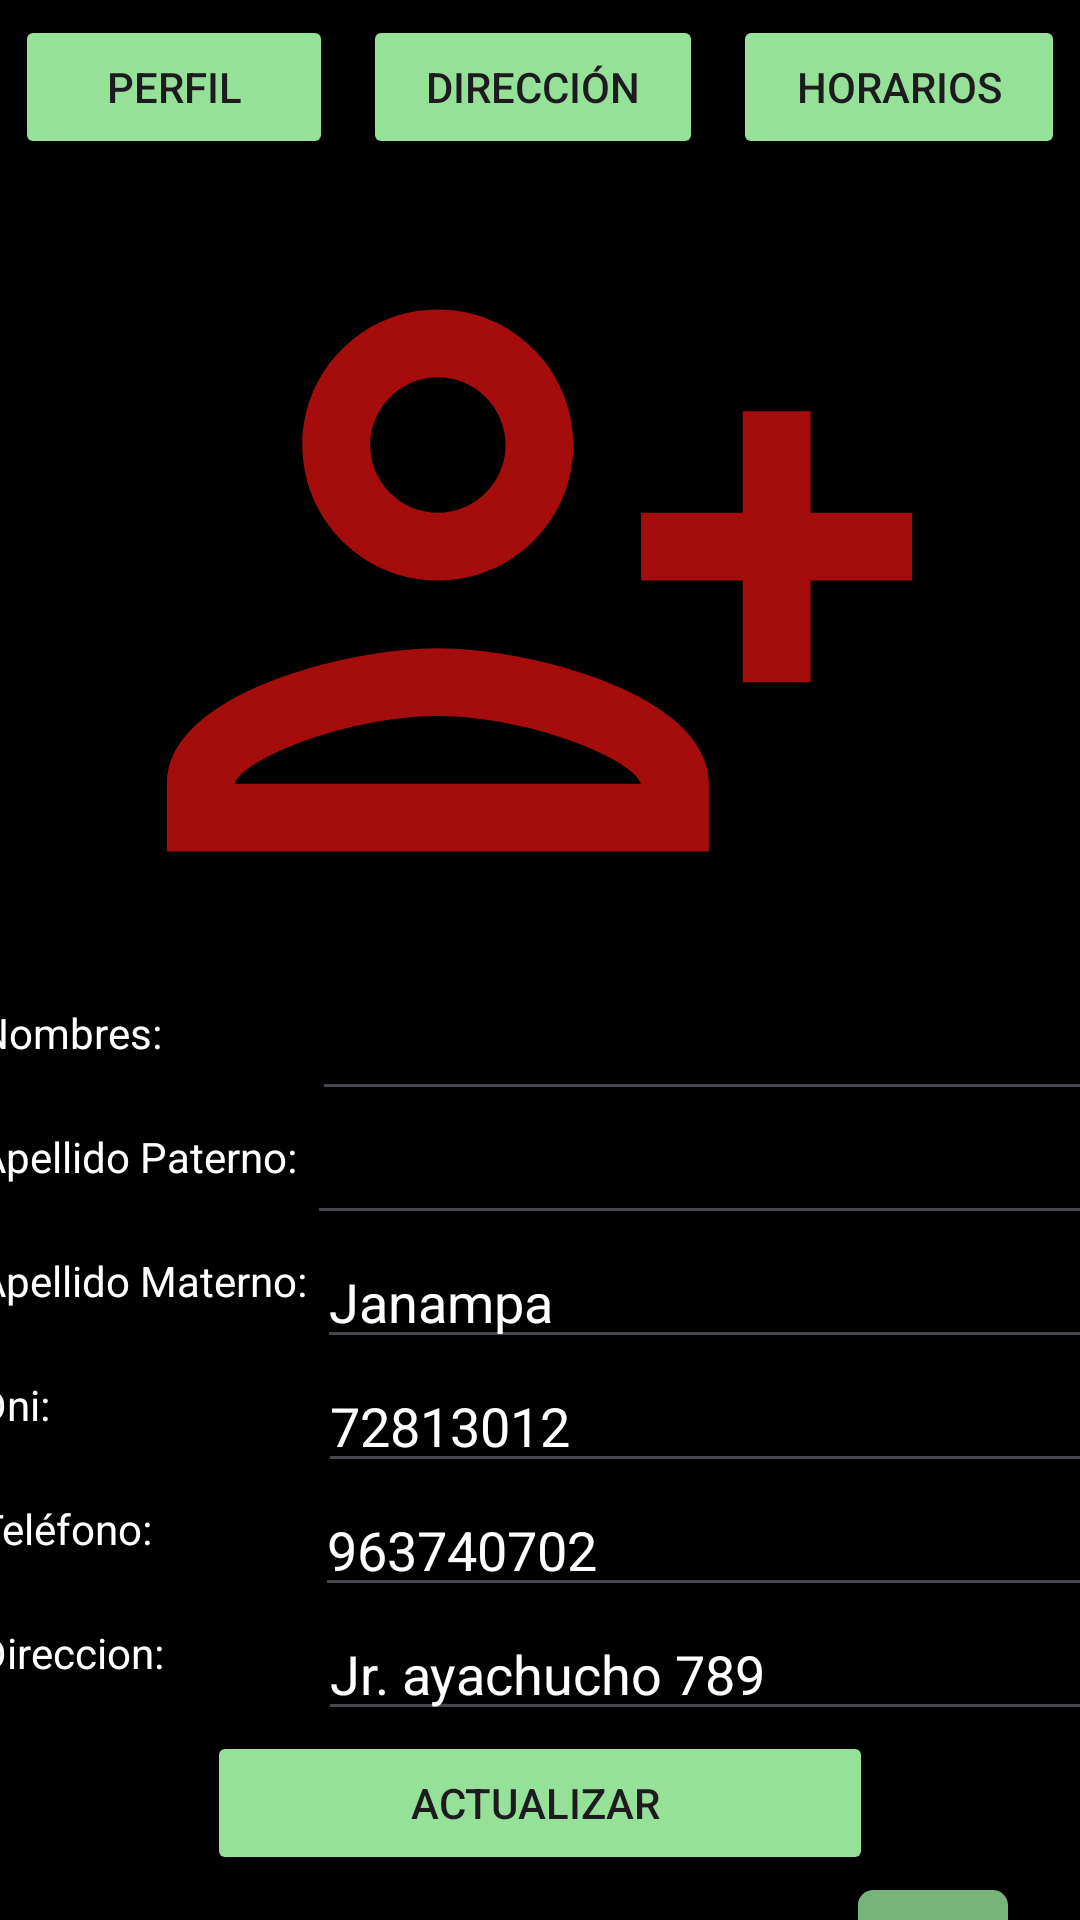

Reconstruct the res/layout file that produces this screen, plus the resources it refers to.
<!-- AndroidManifest.xml: application theme Theme.EasyTrash -->
<!-- res/layout/activity_perfil.xml -->
<?xml version="1.0" encoding="utf-8"?>
<LinearLayout xmlns:android="http://schemas.android.com/apk/res/android"
    xmlns:app="http://schemas.android.com/apk/res-auto"
    xmlns:tools="http://schemas.android.com/tools"
    android:layout_width="match_parent"
    android:layout_height="match_parent"
    android:orientation="vertical"
    tools:context=".Perfil"
    android:background="@color/black">

   <LinearLayout
       android:layout_width="match_parent"
       android:layout_height="wrap_content"
       android:orientation="horizontal">

       <Button
           android:id="@+id/btnPPerfil"
           android:layout_width="wrap_content"
           android:layout_height="wrap_content"
           android:layout_weight="1"
           android:text="Perfil"
           android:onClick="PPerfil"
           android:backgroundTint="@color/botonBienvenido"
           android:layout_margin="5dp"/>

       <Button
           android:id="@+id/btnPDireccion"
           android:layout_width="wrap_content"
           android:layout_height="wrap_content"
           android:layout_weight="1"
           android:text="Dirección"
           android:onClick="PDireccion"
           android:backgroundTint="@color/botonBienvenido"
           android:layout_margin="5dp"/>

       <Button
           android:id="@+id/tnPHorarios"
           android:layout_width="wrap_content"
           android:layout_height="wrap_content"
           android:layout_weight="1"
           android:text="Horarios"
           android:onClick="PHorarios"
           android:backgroundTint="@color/botonBienvenido"
           android:layout_margin="5dp"/>


   </LinearLayout>

    <ImageView
        android:id="@+id/imgPerfil"
        android:layout_width="343dp"
        android:layout_height="271dp"
        android:scrollbarSize="50dp"
        android:src="@drawable/ic_usuario"
        android:layout_gravity="center"/>

    <LinearLayout
    android:layout_width="374dp"
    android:layout_height="wrap_content"
    android:layout_gravity="center"
    android:orientation="horizontal">

        <TextView
            android:id="@+id/textView"
            android:layout_width="111dp"
            android:layout_height="30dp"
            android:layout_gravity="center"
            android:text="Nombres:"
            android:textColor="@color/white" />

    <EditText
        android:id="@+id/edtPNombre"
        android:layout_width="313dp"
        android:layout_height="wrap_content"
        android:layout_gravity="center"

        android:inputType="textMultiLine"
        android:textColorHint="@color/white"
        android:textColor="@color/white"/>


</LinearLayout>
    <LinearLayout
        android:layout_width="374dp"
        android:layout_height="wrap_content"
        android:layout_gravity="center"
        android:orientation="horizontal">

        <TextView
            android:id="@+id/textView2"
            android:layout_width="wrap_content"
            android:layout_height="30dp"
            android:layout_gravity="center"
            android:text="Apellido Paterno: "
            android:textColor="@color/white" />

        <EditText
            android:id="@+id/edtPApellidoPA"
            android:layout_width="313dp"
            android:layout_height="wrap_content"
            android:layout_gravity="center"

            android:inputType="textMultiLine"
            android:textColorHint="@color/white"
            android:textColor="@color/white"/>



    </LinearLayout>
    <LinearLayout
        android:layout_width="374dp"
        android:layout_height="wrap_content"
        android:layout_gravity="center"
        android:orientation="horizontal">

        <TextView
            android:id="@+id/textView12"
            android:layout_width="wrap_content"
            android:layout_height="30dp"
            android:layout_gravity="center"
            android:text="Apellido Materno: "
            android:textColor="@color/white" />

        <EditText
            android:id="@+id/edtPApellidoMA"
            android:layout_width="313dp"
            android:layout_height="wrap_content"
            android:layout_gravity="center"
            android:hint="Janampa"
            android:inputType="textMultiLine"
            android:textColorHint="@color/white"
            android:textColor="@color/white"/>
        />


    </LinearLayout>
    <LinearLayout
        android:layout_width="374dp"
        android:layout_height="wrap_content"
        android:layout_gravity="center"
        android:orientation="horizontal">

        <TextView
            android:id="@+id/textView12132"
            android:layout_width="113dp"
            android:layout_height="30dp"
            android:layout_gravity="center"
            android:text="Dni: "
            android:textColor="@color/white" />

        <EditText
            android:id="@+id/edtPAdni"
            android:layout_width="313dp"
            android:layout_height="wrap_content"
            android:layout_gravity="center"
            android:hint="72813012"
            android:inputType="textMultiLine"
            android:textColorHint="@color/white"
            android:textColor="@color/white"/>
        />


    </LinearLayout>
    <LinearLayout
        android:layout_width="374dp"
        android:layout_height="wrap_content"
        android:layout_gravity="center"
        android:orientation="horizontal">

        <TextView
            android:id="@+id/textView3"
            android:layout_width="112dp"
            android:layout_height="30dp"
            android:layout_gravity="center"
            android:text="Teléfono:"
            android:textColor="@color/white" />

        <EditText
            android:id="@+id/edtPTlefono"
            android:layout_width="313dp"
            android:layout_height="wrap_content"
            android:layout_gravity="center"
            android:hint="963740702"
            android:inputType="textMultiLine"
            android:textColorHint="@color/white"
            android:textColor="@color/white"/>
        />


    </LinearLayout>
    <LinearLayout
        android:layout_width="374dp"
        android:layout_height="wrap_content"
        android:layout_gravity="center"
        android:orientation="horizontal">

        <TextView
            android:id="@+id/textView4"
            android:layout_width="113dp"
            android:layout_height="30dp"
            android:layout_gravity="center"
            android:text="Direccion:"
            android:textColor="@color/white" />

        <EditText
            android:id="@+id/edtPDIreccion"
            android:layout_width="313dp"
            android:layout_height="wrap_content"
            android:layout_gravity="center"
            android:hint="Jr. ayachucho 789"
            android:inputType="textMultiLine"
            android:textColor="@color/white"
            android:textColorHint="@color/white"/>
        />


    </LinearLayout>

    <Button
        android:id="@+id/btnPActualizar"
        android:layout_width="222dp"
        android:layout_height="wrap_content"
        android:layout_gravity="center"
        android:text="Actualizar "
        android:onClick="PActualizar"
        android:backgroundTint="@color/botonBienvenido"/>
    <LinearLayout
        android:layout_width="374dp"
        android:layout_height="wrap_content"
        android:layout_gravity="right"
        >

        <ImageView
            android:id="@+id/imgBurbuja"
            android:layout_width="650dp"
            android:layout_height="60dp"
            android:layout_gravity="right"
            android:scrollbarSize="10dp"
            android:onClick="PChat"
            android:src="@drawable/ic_burbuja"></ImageView>


    </LinearLayout>



</LinearLayout>
<!-- resources referenced by this layout -->
<resources>
  <color name="black">#FF000000</color>
  <color name="botonBienvenido">#94E197</color>
  <color name="white">#FFFFFFFF</color>
  <!-- drawable ic_burbuja (drawable-anydpi) -->
  <vector xmlns:android="http://schemas.android.com/apk/res/android"
      android:width="24dp"
      android:height="24dp"
      android:viewportWidth="24"
      android:viewportHeight="24"
      android:tint="#94E197"
      android:alpha="0.8">
    <path
        android:fillColor="@android:color/white"
        android:pathData="M20,2H4c-1.1,0 -2,0.9 -2,2v18l4,-4h14c1.1,0 2,-0.9 2,-2V4c0,-1.1 -0.9,-2 -2,-2z"/>
  </vector>
  <!-- drawable ic_usuario (drawable-anydpi) -->
  <vector xmlns:android="http://schemas.android.com/apk/res/android"
      android:width="24dp"
      android:height="24dp"
      android:viewportWidth="24"
      android:viewportHeight="24"
      android:tint="#CF1010"
      android:alpha="0.8">
    <path
        android:fillColor="@android:color/white"
        android:pathData="M13,8c0,-2.21 -1.79,-4 -4,-4S5,5.79 5,8s1.79,4 4,4S13,10.21 13,8zM11,8c0,1.1 -0.9,2 -2,2S7,9.1 7,8s0.9,-2 2,-2S11,6.9 11,8zM1,18v2h16v-2c0,-2.66 -5.33,-4 -8,-4S1,15.34 1,18zM3,18c0.2,-0.71 3.3,-2 6,-2c2.69,0 5.78,1.28 6,2H3zM20,15v-3h3v-2h-3V7h-2v3h-3v2h3v3H20z"/>
  </vector>
  <style name="Theme.EasyTrash" parent="Base.Theme.EasyTrash" />
  <style name="Base.Theme.EasyTrash" parent="Theme.Material3.DayNight">
          
          
      </style>
</resources>
